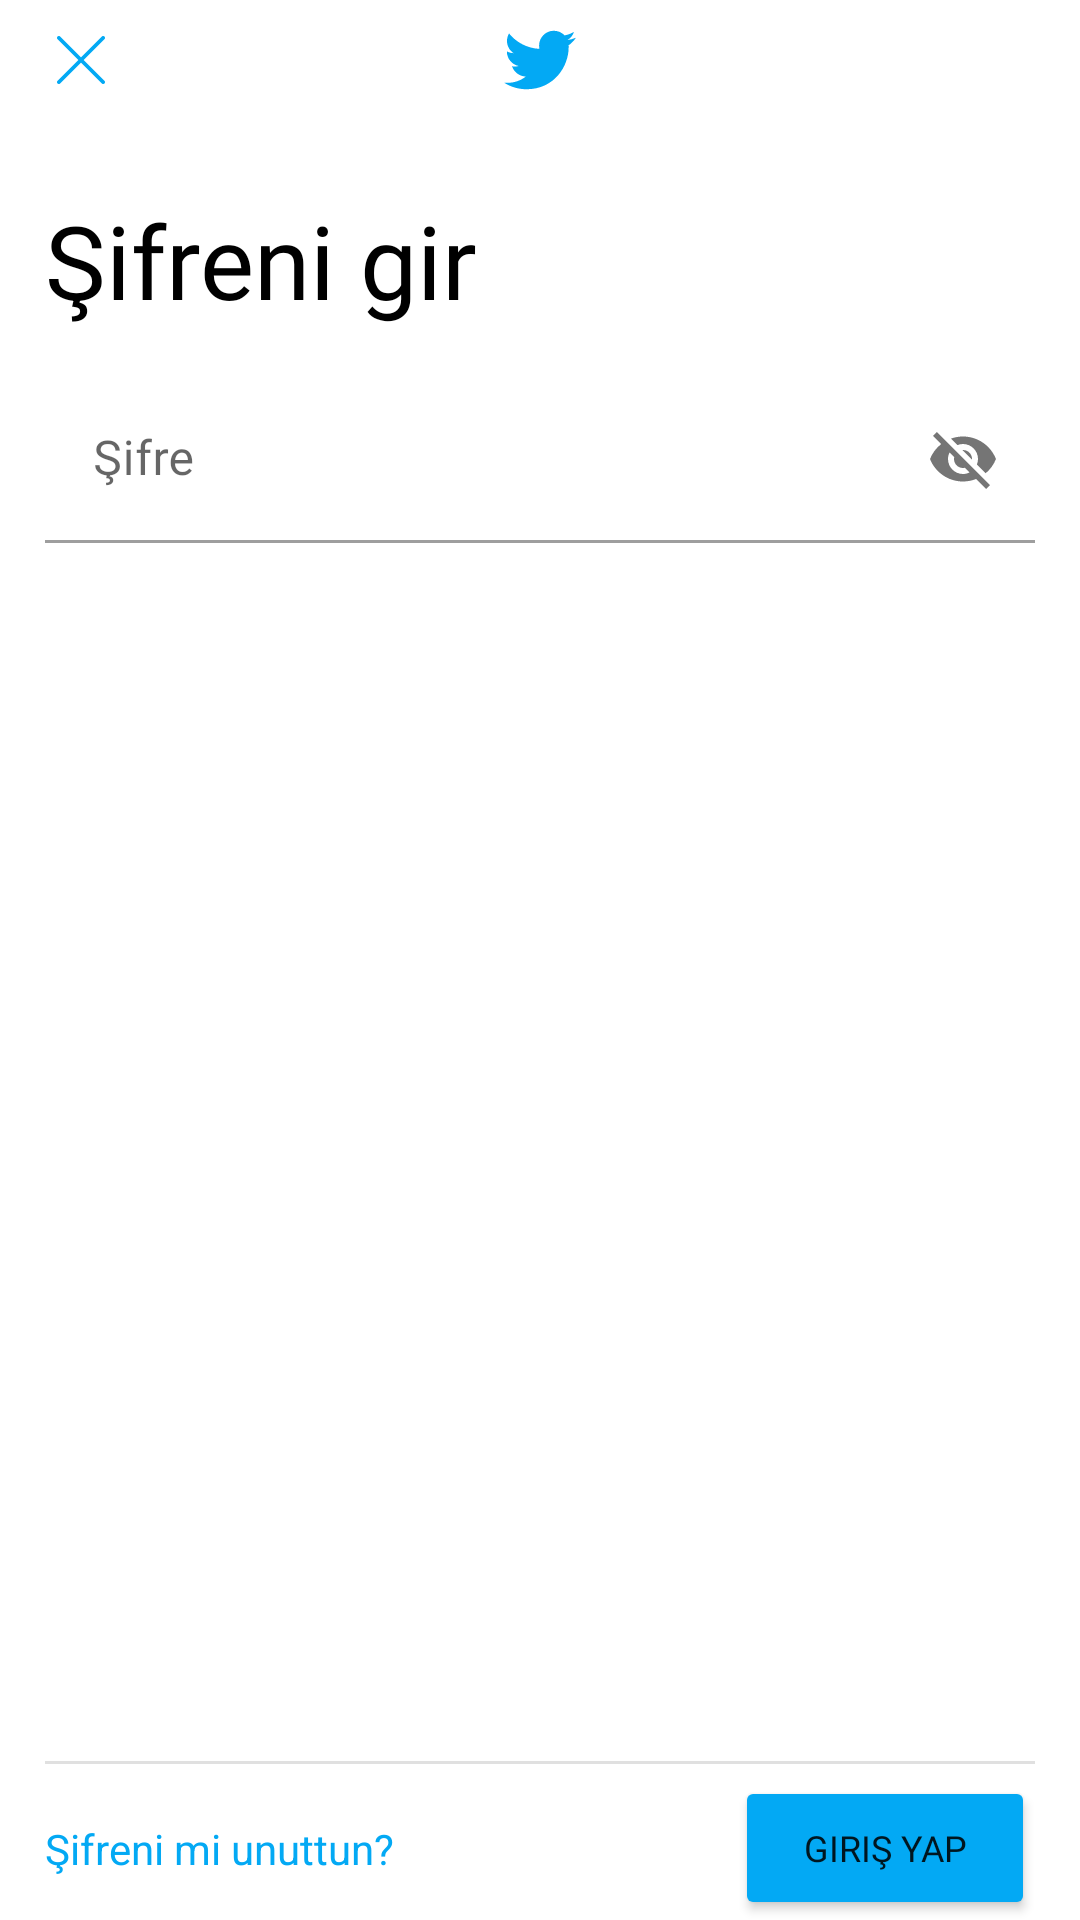

The Android layout XML behind this screen, and the referenced resources:
<!-- AndroidManifest.xml: application theme Theme.TwitterClone -->
<!-- res/layout/fragment_sig_in_second_page.xml -->
<?xml version="1.0" encoding="utf-8"?>
<androidx.constraintlayout.widget.ConstraintLayout xmlns:android="http://schemas.android.com/apk/res/android"
    xmlns:tools="http://schemas.android.com/tools"
    android:layout_width="match_parent"
    android:layout_height="match_parent"
    xmlns:app="http://schemas.android.com/apk/res-auto"
    android:paddingStart="15dp"
    android:paddingEnd="15dp"
    tools:context=".ui.signinsecond.SignInSecondPageFragment">
    <ImageView
        android:id="@+id/twitterLogo"
        android:layout_width="match_parent"
        android:layout_height="0dp"
        android:layout_marginTop="8dp"
        android:src="@drawable/twitter"
        app:layout_constraintEnd_toEndOf="parent"
        app:layout_constraintStart_toStartOf="parent"
        app:layout_constraintTop_toTopOf="parent" />

    <ImageView
        android:id="@+id/cancel"
        android:layout_width="wrap_content"
        android:layout_height="0dp"
        android:layout_marginTop="4dp"
        android:layout_marginBottom="4dp"
        android:src="@drawable/cancel"
        app:layout_constraintBottom_toBottomOf="@+id/twitterLogo"
        app:layout_constraintStart_toStartOf="parent"
        app:layout_constraintTop_toTopOf="@+id/twitterLogo" />

    <TextView
        android:id="@+id/textView5"
        android:layout_width="match_parent"
        android:layout_height="wrap_content"
        android:layout_marginTop="32dp"
        android:fontFamily="@font/roboto_bold"
        android:text="Şifreni gir"
        android:textColor="#000000"
        android:textSize="34sp"
        app:layout_constraintTop_toBottomOf="@+id/twitterLogo"
        tools:layout_editor_absoluteX="15dp" />

    <com.google.android.material.textfield.TextInputLayout
        style="@style/Widget.MaterialComponents.TextInputLayout.OutlinedBox"
        android:layout_width="match_parent"
        android:layout_height="wrap_content"
        android:layout_marginTop="16dp"
        app:boxBackgroundMode="filled"
        app:layout_constraintEnd_toEndOf="parent"
        app:layout_constraintStart_toStartOf="parent"
        app:layout_constraintTop_toBottomOf="@+id/textView5"
        app:passwordToggleEnabled="true">

        <com.google.android.material.textfield.TextInputEditText
            android:id="@+id/passwordInput"
            android:layout_width="match_parent"
            android:layout_height="wrap_content"
            android:fontFamily="@font/roboto"
            android:hint="Şifre" />
    </com.google.android.material.textfield.TextInputLayout>

    <View
        android:id="@+id/divider2"
        android:layout_width="match_parent"
        android:layout_height="1dp"
        android:layout_marginBottom="4dp"
        android:background="?android:attr/listDivider"
        app:layout_constraintBottom_toTopOf="@+id/signInButton"
        app:layout_constraintEnd_toEndOf="parent"
        app:layout_constraintStart_toStartOf="parent" />

    <TextView
        android:id="@+id/forgetPasswordText"
        android:layout_width="wrap_content"
        android:layout_height="wrap_content"
        android:text="Şifreni mi unuttun?"
        android:textColor="#03A9F4"
        app:layout_constraintBottom_toBottomOf="@+id/signInButton"
        app:layout_constraintStart_toStartOf="parent"
        app:layout_constraintTop_toTopOf="@+id/signInButton" />

    <Button
        android:id="@+id/signInButton"
        android:layout_width="100dp"
        android:layout_height="48dp"
        android:backgroundTint="#03A9F4"
        android:fontFamily="@font/roboto"
        android:text="Giriş yap"
        android:textSize="12sp"
        app:cornerRadius="100dp"
        app:layout_constraintBottom_toBottomOf="parent"
        app:layout_constraintEnd_toEndOf="parent" />

</androidx.constraintlayout.widget.ConstraintLayout>
<!-- resources referenced by this layout -->
<resources>
  <!-- drawable cancel (drawable) -->
  <vector xmlns:android="http://schemas.android.com/apk/res/android"
      android:width="24dp"
      android:height="24dp"
      android:viewportWidth="512.001"
      android:viewportHeight="512.001">
    <path
        android:fillColor="#03A9F4"
        android:pathData="M284.286,256.002L506.143,34.144c7.811,-7.811 7.811,-20.475 0,-28.285c-7.811,-7.81 -20.475,-7.811 -28.285,0L256,227.717L34.143,5.859c-7.811,-7.811 -20.475,-7.811 -28.285,0c-7.81,7.811 -7.811,20.475 0,28.285l221.857,221.857L5.858,477.859c-7.811,7.811 -7.811,20.475 0,28.285c3.905,3.905 9.024,5.857 14.143,5.857c5.119,0 10.237,-1.952 14.143,-5.857L256,284.287l221.857,221.857c3.905,3.905 9.024,5.857 14.143,5.857s10.237,-1.952 14.143,-5.857c7.811,-7.811 7.811,-20.475 0,-28.285L284.286,256.002z"/>
  </vector>
  <!-- drawable twitter (drawable) -->
  <vector xmlns:android="http://schemas.android.com/apk/res/android"
      android:width="24dp"
      android:height="24dp"
      android:viewportWidth="512"
      android:viewportHeight="512">
    <path
        android:pathData="M512,97.248c-19.04,8.352 -39.328,13.888 -60.48,16.576c21.76,-12.992 38.368,-33.408 46.176,-58.016c-20.288,12.096 -42.688,20.64 -66.56,25.408C411.872,60.704 384.416,48 354.464,48c-58.112,0 -104.896,47.168 -104.896,104.992c0,8.32 0.704,16.32 2.432,23.936c-87.264,-4.256 -164.48,-46.08 -216.352,-109.792c-9.056,15.712 -14.368,33.696 -14.368,53.056c0,36.352 18.72,68.576 46.624,87.232c-16.864,-0.32 -33.408,-5.216 -47.424,-12.928c0,0.32 0,0.736 0,1.152c0,51.008 36.384,93.376 84.096,103.136c-8.544,2.336 -17.856,3.456 -27.52,3.456c-6.72,0 -13.504,-0.384 -19.872,-1.792c13.6,41.568 52.192,72.128 98.08,73.12c-35.712,27.936 -81.056,44.768 -130.144,44.768c-8.608,0 -16.864,-0.384 -25.12,-1.44C46.496,446.88 101.6,464 161.024,464c193.152,0 298.752,-160 298.752,-298.688c0,-4.64 -0.16,-9.12 -0.384,-13.568C480.224,136.96 497.728,118.496 512,97.248z"
        android:fillColor="#03A9F4"/>
  </vector>
  <style name="Theme.TwitterClone" parent="Theme.MaterialComponents.DayNight.DarkActionBar">
         //  Primary brand color.
  
  
  
  
  
  
  
  
  
          
          <item name="android:colorBackgroundFloating" tools:ignore="NewApi">@color/white</item>
          <item name="windowActionBar">false</item>
          <item name="windowNoTitle">true</item>
          <item name="android:windowFullscreen">true</item>
  
      </style>
  <color name="white">#FFFFFFFF</color>
</resources>
